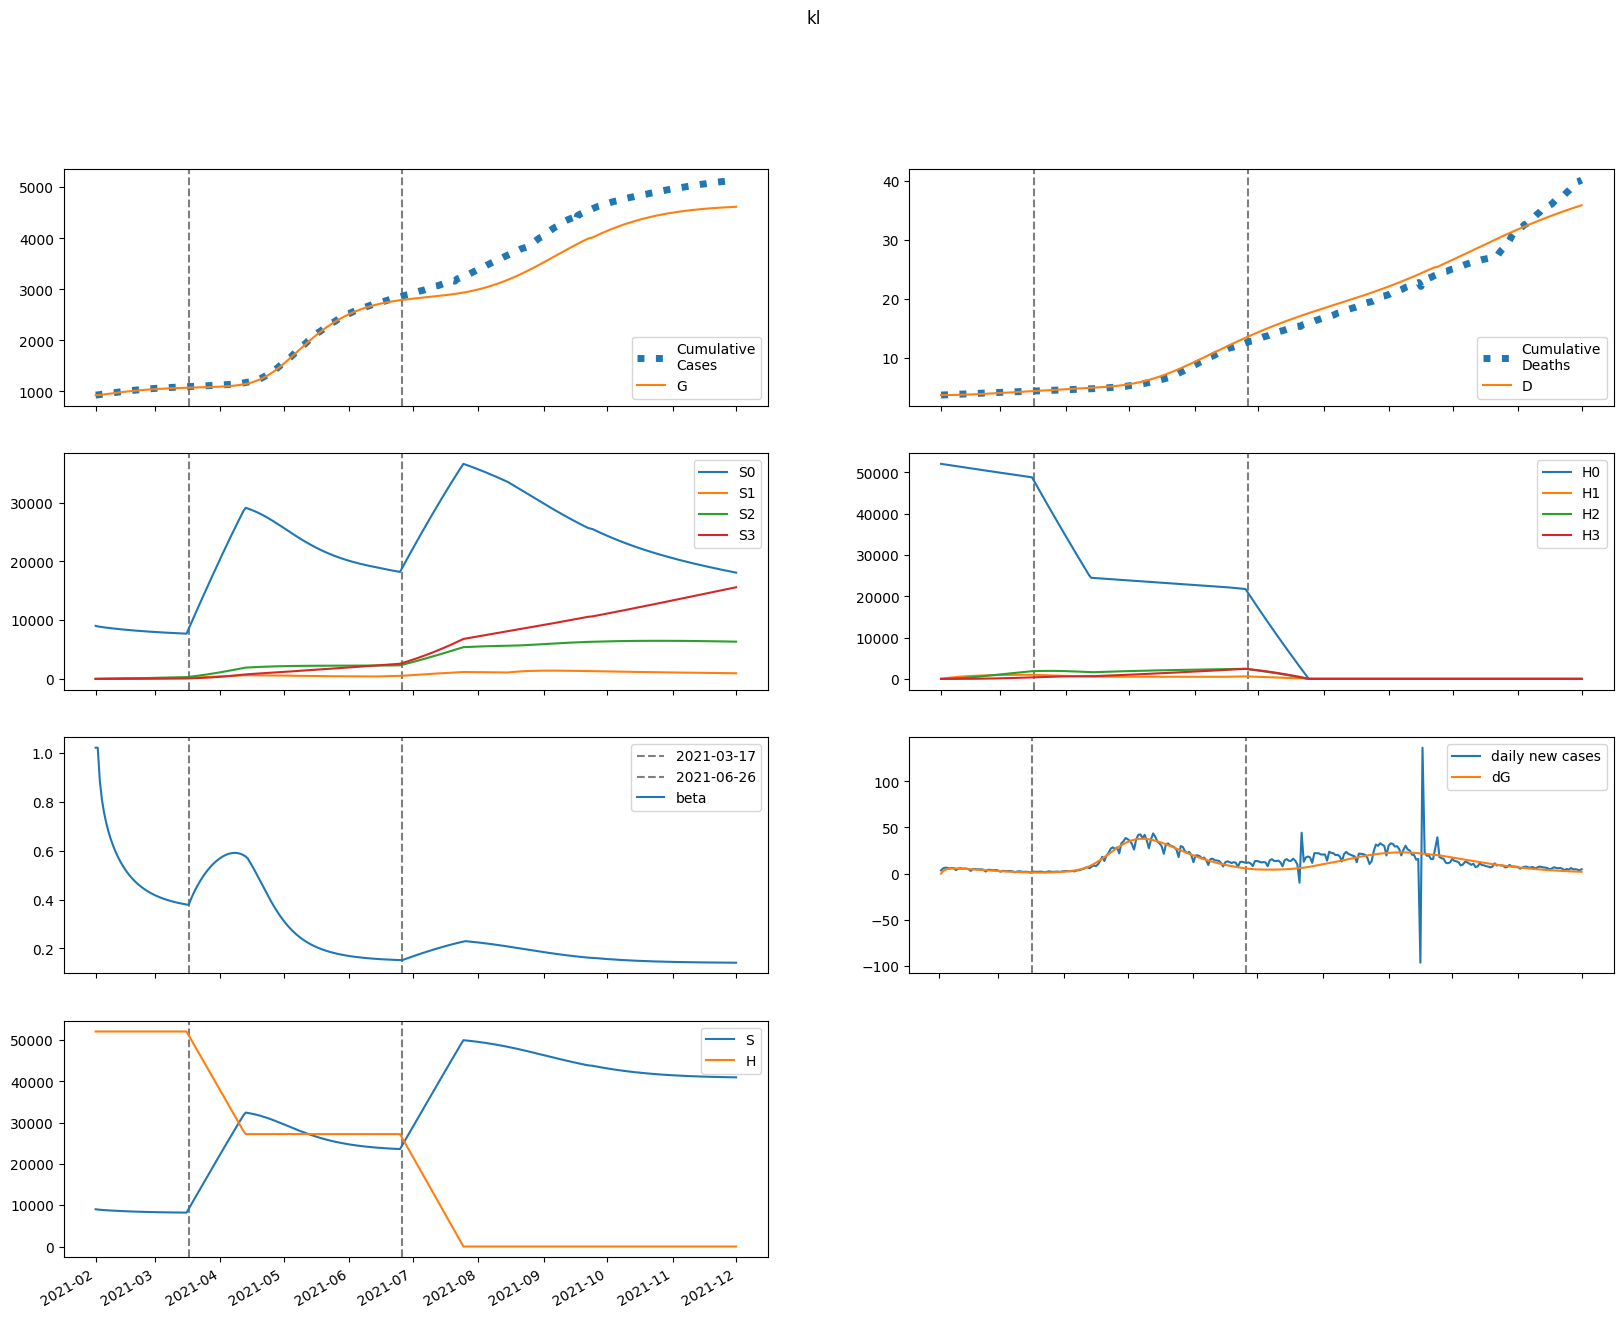

The table this chart was drawn from, first rows:
series, 2021-02-01, 2021-02-02, 2021-02-03, 2021-02-04, 2021-02-05, 2021-02-06, 2021-02-07, 2021-02-08, 2021-02-09, 2021-02-10, 2021-02-11, 2021-02-12, 2021-02-13, 2021-02-14, 2021-02-15, 2021-02-16, 2021-02-17, 2021-02-18, 2021-02-19, 2021-02-20, 2021-02-21, 2021-02-22, 2021-02-23
S, 9025717, 8952063, 8900097, 8857987, 8821166, 8787534, 8756056, 8726198, 8697678, 8670344, 8644112, 8618932, 8594772, 8571606, 8549413, 8528171, 8507860, 8488455, 8469933, 8452268, 8435433, 8419403, 8404148
E, 804.2, 74291, 110863, 129999, 139882, 144527, 146056, 145649, 143987, 141484, 138397, 134898, 131105, 127103, 122958, 118720, 114431, 110123, 105826, 101561, 97350, 93208, 89148
I, 48950, 37322, 31261, 28035, 26305, 25364, 24823, 24470, 24185, 23904, 23596, 23243, 22841, 22391, 21895, 21360, 20791, 20194, 19575, 18941, 18295, 17642, 16988
A, 217583, 181678, 164152, 155715, 151913, 150413, 149947, 149817, 149639, 149210, 148428, 147254, 145682, 143729, 141423, 138797, 135889, 132738, 129380, 125851, 122185, 118414, 114567
IH, 0.0, 1958, 3420, 4615, 5663, 6625, 7533, 8406, 9251, 10070, 10865, 11636, 12379, 13095, 13782, 14437, 15061, 15652, 16210, 16734, 17224, 17681, 18104
IN, 9700, 17460, 21364, 23286, 24185, 24560, 24675, 24659, 24576, 24453, 24300, 24116, 23899, 23645, 23353, 23021, 22650, 22240, 21794, 21314, 20805, 20269, 19711
D, 3743, 3743, 3745, 3748, 3753, 3759, 3765, 3773, 3781, 3790, 3801, 3811, 3823, 3835, 3849, 3862, 3877, 3892, 3907, 3924, 3940, 3958, 3975
R, 0.0, 37981, 71596, 103111, 133631, 163716, 193642, 223527, 253401, 283241, 312998, 342607, 371996, 401092, 429825, 458128, 485939, 513204, 539874, 565906, 591266, 615924, 639857
G, 929178, 929209, 932036, 936255, 941202, 946526, 952026, 957585, 963128, 968607, 973992, 979259, 984393, 989382, 994219, 998899, 1003417, 1007772, 1011963, 1015990, 1019855, 1023560, 1027107
H, 52084311, 52084311, 52084311, 52084311, 52084311, 52084311, 52084311, 52084311, 52084311, 52084311, 52084311, 52084311, 52084311, 52084311, 52084311, 52084311, 52084311, 52084311, 52084311, 52084311, 52084311, 52084311, 52084311
S0, 9025717, 8938635, 8873416, 8818183, 8768347, 8721801, 8677503, 8634912, 8593743, 8553840, 8515113, 8477508, 8440989, 8405526, 8371093, 8337667, 8305222, 8273731, 8243169, 8213506, 8184714, 8156763, 8129624
E0, 804.2, 74291, 110785, 129814, 139578, 144098, 145501, 144969, 143187, 140569, 137375, 133778, 129895, 125814, 121600, 117303, 112964, 108617, 104288, 100002, 95776, 91626, 87566
I0, 48950, 37322, 31261, 28032, 26296, 25345, 24793, 24425, 24125, 23828, 23503, 23133, 22715, 22248, 21738, 21188, 20606, 19998, 19368, 18724, 18071, 17412, 16752
A0, 217583, 181678, 164152, 155702, 151871, 150326, 149802, 149602, 149344, 148829, 147955, 146687, 145019, 142971, 140572, 137858, 134866, 131636, 128205, 124611, 120886, 117064, 113173
IH0, 0.0, 1958, 3420, 4615, 5663, 6624, 7532, 8404, 9246, 10064, 10856, 11623, 12362, 13073, 13754, 14404, 15022, 15606, 16156, 16673, 17156, 17604, 18020
IN0, 9700, 17460, 21364, 23286, 24184, 24558, 24669, 24648, 24559, 24428, 24264, 24069, 23839, 23573, 23267, 22921, 22536, 22112, 21653, 21160, 20639, 20092, 19524
D0, 3743, 3743, 3745, 3748, 3753, 3759, 3765, 3773, 3781, 3790, 3801, 3811, 3823, 3835, 3848, 3862, 3877, 3892, 3907, 3923, 3940, 3957, 3975
R0, 0.0, 37981, 71596, 103111, 133628, 163706, 193618, 223478, 253314, 283102, 312791, 342314, 371599, 400574, 429166, 457310, 484946, 512017, 538478, 564287, 589410, 613818, 637491
G0, 929178, 929209, 932036, 936252, 941192, 946504, 951988, 957525, 963043, 968492, 973841, 979070, 984161, 989104, 993892, 998520, 1002984, 1007283, 1011417, 1015386, 1019191, 1022836, 1026323
H0, 52084311, 52006185, 51928175, 51850283, 51772508, 51694849, 51617307, 51539881, 51462571, 51385377, 51308299, 51231336, 51154489, 51077758, 51001141, 50924639, 50848252, 50771980, 50695822, 50619778, 50543849, 50468033, 50392331
S1, 0.0, 13428, 25727, 37023, 47408, 56956, 65734, 73802, 81216, 88028, 94284, 100029, 105304, 110145, 114587, 118662, 122398, 125824, 128963, 131839, 134471, 136880, 139083
E1, 0.0, 0.0, 77.95, 183.5, 299.4, 418.2, 535.7, 649.1, 756.1, 855.1, 944.8, 1024, 1093, 1152, 1199, 1237, 1265, 1284, 1294, 1297, 1293, 1283, 1268
I1, 0.0, 0.0, 0.0, 2.967, 9.244, 18.44, 29.96, 43.21, 57.62, 72.67, 87.91, 102.9, 117.4, 131, 143.7, 155.1, 165.2, 174, 181.4, 187.5, 192.2, 195.6, 197.9
A1, 0.0, 0.0, 0.0, 13.19, 42.05, 85.74, 142.3, 209.3, 284.5, 365.2, 449.4, 534.8, 619.5, 701.8, 780.4, 854, 921.8, 983.1, 1037, 1084, 1124, 1157, 1182
IH1, 0.0, 0.0, 0.0, 0.0, 0.1187, 0.4865, 1.216, 2.395, 4.086, 6.325, 9.131, 12.5, 16.42, 20.85, 25.76, 31.1, 36.8, 42.82, 49.1, 55.57, 62.18, 68.88, 75.6
IN1, 0.0, 0.0, 0.0, 0.0, 0.5879, 2.302, 5.496, 10.33, 16.83, 24.88, 34.31, 44.87, 56.29, 68.3, 80.61, 92.95, 105.1, 116.8, 127.9, 138.3, 147.8, 156.3, 163.8
D1, 0.0, 0.0, 0.0, 0.0, 0.0, 0.0001187, 0.0006052, 0.001822, 0.004217, 0.008302, 0.01463, 0.02376, 0.03626, 0.05268, 0.07353, 0.09929, 0.1304, 0.1672, 0.21, 0.2591, 0.3147, 0.3769, 0.4458
R1, 0.0, 0.0, 0.0, 0.0, 2.184, 9.269, 23.94, 48.62, 85.4, 135.9, 201.5, 283, 380.7, 494.8, 625, 770.8, 931.3, 1106, 1292, 1491, 1699, 1915, 2139
G1, 0.0, 0.0, 0.0, 2.967, 9.951, 21.35, 37.26, 57.65, 82.35, 111.1, 143.7, 179.6, 218.6, 260.2, 304, 349.7, 396.8, 444.9, 493.8, 543, 592.4, 641.6, 690.4
H1, 0.0, 78126, 150555, 217694, 279919, 337584, 391013, 440510, 486354, 528809, 568115, 604498, 638166, 669315, 698123, 724759, 749377, 772123, 793129, 812521, 830413, 846914, 862122
S2, 0.0, 0.0, 953.6, 2770, 5366, 8669, 12608, 17123, 22154, 27649, 33559, 39841, 46453, 53357, 60521, 67913, 75504, 83268, 91181, 99221, 107369, 115607, 123916
E2, 0.0, 0.0, 0.0, 1.579, 5.282, 11.35, 19.87, 30.82, 44.04, 59.33, 76.37, 94.85, 114.4, 134.7, 155.3, 176, 196.5, 216.4, 235.6, 253.9, 271, 286.9, 301.5
I2, 0.0, 0.0, 0.0, 0.0, 0.0601, 0.2468, 0.62, 1.229, 2.109, 3.283, 4.759, 6.532, 8.586, 10.9, 13.43, 16.14, 19, 21.95, 24.96, 27.98, 30.98, 33.91, 36.76
A2, 0.0, 0.0, 0.0, 0.0, 0.2671, 1.116, 2.852, 5.741, 10, 15.8, 23.22, 32.29, 42.99, 55.22, 68.86, 83.73, 99.64, 116.4, 133.7, 151.4, 169.3, 187.1, 204.6
IH2, 0.0, 0.0, 0.0, 0.0, 0.0, 0.002404, 0.01224, 0.03684, 0.0854, 0.1684, 0.297, 0.4826, 0.7362, 1.068, 1.487, 2, 2.614, 3.332, 4.156, 5.088, 6.126, 7.267, 8.508
IN2, 0.0, 0.0, 0.0, 0.0, 0.0, 0.01191, 0.05844, 0.1696, 0.3792, 0.7213, 1.228, 1.925, 2.834, 3.969, 5.334, 6.928, 8.741, 10.76, 12.96, 15.31, 17.79, 20.37, 23.02
D2, 0.0, 0.0, 0.0, 0.0, 0.0, 0.0, 2.4039850866360545e-06, 1.4642161518006592e-05, 5.1485765882152524e-05, 0.0001369, 0.0003053, 0.0006023, 0.001085, 0.001821, 0.002889, 0.004376, 0.006376, 0.008989, 0.01232, 0.01648, 0.02157, 0.02769, 0.03496
R2, 0.0, 0.0, 0.0, 0.0, 0.0, 0.04425, 0.2316, 0.7158, 1.701, 3.435, 6.199, 10.29, 16.04, 23.73, 33.69, 46.19, 61.47, 79.76, 101.2, 126, 154.3, 186, 221.1
G2, 0.0, 0.0, 0.0, 0.0, 0.0601, 0.2611, 0.6931, 1.449, 2.622, 4.299, 6.556, 9.463, 13.07, 17.43, 22.55, 28.46, 35.16, 42.64, 50.88, 59.84, 69.51, 79.82, 90.74
H2, 0.0, 0.0, 5580, 16268, 31624, 51242, 74745, 101784, 132038, 165205, 201011, 239197, 279528, 321784, 365761, 411273, 458145, 506218, 555343, 605384, 656214, 707717, 759786
S3, 0.0, 0.0, 0.0, 11.33, 44.25, 108, 211, 360.8, 564.1, 827.2, 1156, 1554, 2027, 2578, 3212, 3930, 4736, 5632, 6620, 7702, 8879, 10153, 11525
E3, 0.0, 0.0, 0.0, 0.0, 0.009424, 0.04122, 0.1101, 0.2313, 0.4195, 0.6878, 1.047, 1.505, 2.067, 2.735, 3.509, 4.386, 5.36, 6.423, 7.567, 8.781, 10.06, 11.38, 12.74
I3, 0.0, 0.0, 0.0, 0.0, 0.0, 0.0003587, 0.001842, 0.005594, 0.01307, 0.02592, 0.04592, 0.07483, 0.1143, 0.1657, 0.2304, 0.3091, 0.4024, 0.5105, 0.6333, 0.7705, 0.9212, 1.084, 1.259
A3, 0.0, 0.0, 0.0, 0.0, 0.0, 0.001594, 0.008304, 0.02556, 0.06046, 0.1214, 0.2177, 0.3587, 0.5539, 0.8118, 1.14, 1.545, 2.031, 2.601, 3.257, 3.997, 4.821, 5.723, 6.7
IH3, 0.0, 0.0, 0.0, 0.0, 0.0, 0.0, 1.4346391231673268e-05, 8.780137646737037e-05, 0.0003102, 0.0008278, 0.001851, 0.003659, 0.006593, 0.01106, 0.01751, 0.02645, 0.03839, 0.05387, 0.07343, 0.09759, 0.1268, 0.1617, 0.2025
IN3, 0.0, 0.0, 0.0, 0.0, 0.0, 0.0, 7.107420735239357e-05, 0.0004219, 0.001446, 0.003746, 0.008133, 0.01561, 0.02731, 0.0445, 0.06844, 0.1004, 0.1416, 0.193, 0.2556, 0.33, 0.4166, 0.5159, 0.6276
D3, 0.0, 0.0, 0.0, 0.0, 0.0, 0.0, 0.0, 1.4346391231673269e-08, 1.0214776769904365e-07, 4.12305501064985e-07, 1.2401355866237071e-06, 3.0915478418572653e-06, 6.750266029734125e-06, 1.334360516091265e-05, 2.440276782783624e-05, 4.191433665653224e-05, 6.836048715462026e-05, 0.0001067, 0.0001606, 0.000234, 0.0003316, 0.0004585, 0.0006201
R3, 0.0, 0.0, 0.0, 0.0, 0.0, 0.0, 0.0002641, 0.001654, 0.005973, 0.01628, 0.03715, 0.07486, 0.1375, 0.2348, 0.3783, 0.5811, 0.8575, 1.223, 1.693, 2.285, 3.014, 3.898, 4.952
G3, 0.0, 0.0, 0.0, 0.0, 0.0, 0.0003587, 0.001928, 0.006118, 0.01492, 0.03089, 0.05706, 0.09691, 0.1542, 0.2328, 0.3369, 0.4705, 0.6374, 0.8414, 1.086, 1.374, 1.708, 2.091, 2.524
H3, 0.0, 0.0, 0.0, 66.43, 260.1, 636.6, 1247, 2136, 3348, 4920, 6887, 9280, 12127, 15455, 19286, 23640, 28536, 33990, 40017, 46628, 53835, 61647, 70072
beta, 1.023, 1.023, 0.8855, 0.8089, 0.7559, 0.7149, 0.6812, 0.6524, 0.6273, 0.605, 0.5851, 0.5672, 0.551, 0.5363, 0.5229, 0.5107, 0.4996, 0.4893, 0.48, 0.4713, 0.4634, 0.4561, 0.4493
